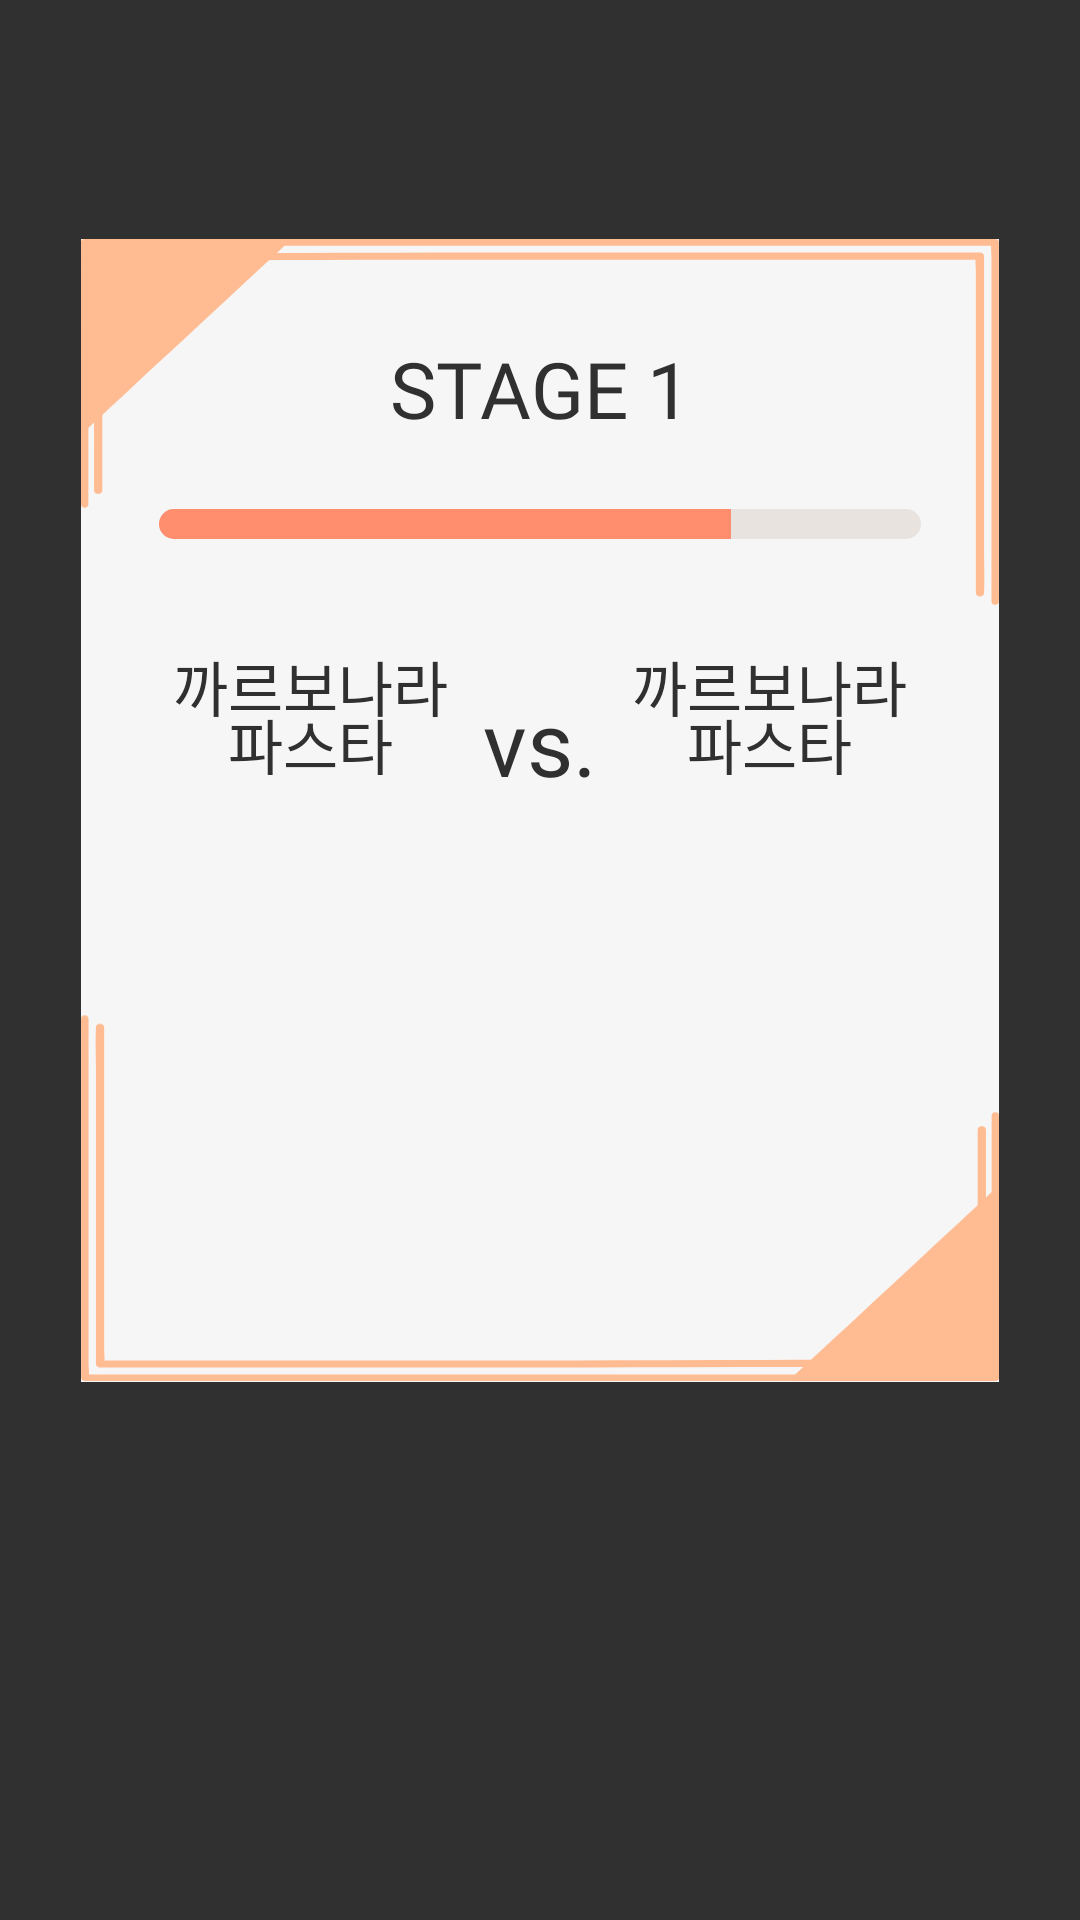

Android layout source for this screen:
<!-- AndroidManifest.xml: application theme Theme.AppCompat.NoActionBar -->
<!-- res/layout/view_game_choice.xml -->
<?xml version="1.0" encoding="utf-8"?>
<androidx.constraintlayout.widget.ConstraintLayout xmlns:android="http://schemas.android.com/apk/res/android"
    xmlns:app="http://schemas.android.com/apk/res-auto"
    xmlns:tools="http://schemas.android.com/tools"
    android:layout_width="match_parent"
    android:layout_height="match_parent">

    <androidx.constraintlayout.widget.ConstraintLayout
        android:layout_width="306dp"
        android:layout_height="381dp"
        android:layout_marginBottom="100dp"
        android:background="@color/white"
        app:layout_constraintEnd_toEndOf="parent"
        app:layout_constraintStart_toStartOf="parent"
        app:layout_constraintTop_toTopOf="parent"
        app:layout_constraintBottom_toBottomOf="parent"
        >

        <TextView
            android:id="@+id/tv_stage_game_choice"
            android:fontFamily="@font/oswald_bold"
            android:gravity="center"
            android:lineSpacingExtra="12sp"
            android:text="STAGE 1"
            android:textColor="@color/black"
            android:textSize="26sp"
            android:textStyle="normal"
            android:layout_width="0dp"
            android:layout_height="40dp"
            android:layout_marginStart="30dp"
            android:layout_marginTop="30dp"
            android:layout_marginEnd="30dp"
            app:layout_constraintEnd_toEndOf="parent"
            app:layout_constraintStart_toStartOf="parent"
            app:layout_constraintTop_toTopOf="parent" />

        <ProgressBar
            android:id="@+id/progressbar_game_choice"
            style="?android:attr/progressBarStyleHorizontal"
            android:layout_width="match_parent"
            android:layout_height="10dp"
            android:layout_marginStart="26dp"
            android:layout_marginTop="20dp"
            android:layout_marginEnd="26dp"
            android:indeterminateOnly="false"
            android:max="100"
            android:progress="75"
            android:progressDrawable="@drawable/layer_game_progress_bar"
            app:layout_constraintEnd_toStartOf="parent"
            app:layout_constraintStart_toStartOf="parent"
            app:layout_constraintTop_toBottomOf="@+id/tv_stage_game_choice" />

        <TextView
            android:id="@+id/tv_left_game_choice"
            android:layout_width="0dp"
            android:layout_height="0dp"
            android:layout_marginStart="28dp"
            android:layout_marginTop="20dp"
            android:layout_marginEnd="28dp"
            android:layout_marginBottom="20dp"
            android:fontFamily="@font/oswald_regular"
            android:gravity="center"
            android:lineSpacingExtra="-10sp"
            android:singleLine="false"
            android:text="까르보나라 파스타"
            android:textColor="@color/black"
            android:textSize="20sp"
            android:textStyle="normal"
            app:layout_constraintBottom_toTopOf="@+id/button_left_choice"
            app:layout_constraintEnd_toStartOf="@+id/tv_right_game_choice"
            app:layout_constraintStart_toStartOf="parent"
            app:layout_constraintTop_toBottomOf="@+id/progressbar_game_choice" />


        <TextView
            android:id="@+id/tv_right_game_choice"
            android:layout_width="0dp"
            android:layout_height="0dp"
            android:layout_marginStart="28dp"
            android:layout_marginTop="20dp"
            android:layout_marginEnd="28dp"
            android:layout_marginBottom="20dp"
            android:fontFamily="@font/oswald_regular"
            android:gravity="center"
            android:lineSpacingExtra="-10sp"
            android:text="까르보나라 파스타"
            android:textColor="@color/black"
            android:textSize="20sp"
            android:textStyle="normal"
            app:layout_constraintBottom_toTopOf="@+id/button_right_choice"
            app:layout_constraintEnd_toEndOf="parent"
            app:layout_constraintStart_toEndOf="@+id/tv_left_game_choice"
            app:layout_constraintTop_toBottomOf="@+id/progressbar_game_choice" />
        <TextView
            android:id="@+id/tv_game_versus"
            android:layout_width="0dp"
            android:layout_height="45dp"
            android:layout_marginTop="45dp"
            android:fontFamily="@font/oswald_bold"
            android:gravity="center"
            android:lineSpacingExtra="12sp"
            android:text="vs."
            android:textColor="@color/black"
            android:textSize="30sp"
            android:textStyle="normal"
            app:layout_constraintEnd_toEndOf="parent"
            app:layout_constraintStart_toStartOf="parent"
            app:layout_constraintTop_toBottomOf="@+id/progressbar_game_choice" />


        <ImageButton
            android:id="@+id/button_left_choice"
            android:layout_width="0dp"
            android:layout_height="112dp"
            android:layout_marginStart="28dp"
            android:layout_marginBottom="52dp"
            android:background="@color/white"
            android:scaleType="centerCrop"
            app:layout_constraintBottom_toBottomOf="parent"

            app:layout_constraintEnd_toStartOf="@+id/button_right_choice"
            app:layout_constraintStart_toStartOf="parent" />

        <ImageButton
            android:id="@+id/button_right_choice"
            android:layout_width="0dp"
            android:layout_height="112dp"
            android:layout_marginStart="17dp"
            android:layout_marginEnd="27dp"
            android:layout_marginBottom="52dp"
            android:scaleType="centerCrop"
            android:background="@color/white"

            app:layout_constraintBottom_toBottomOf="parent"
            app:layout_constraintEnd_toEndOf="parent"
            app:layout_constraintHorizontal_chainStyle="spread"
            app:layout_constraintStart_toEndOf="@+id/button_left_choice" />

        <View
            android:layout_width="match_parent"
            android:layout_height="match_parent"
            android:background="@drawable/choice_background"/>
    </androidx.constraintlayout.widget.ConstraintLayout>



</androidx.constraintlayout.widget.ConstraintLayout>
<!-- resources referenced by this layout -->
<resources>
  <color name="black">#303030</color>
  <color name="white">#f6f6f6</color>
  <!-- drawable choice_background: png bitmap (drawable-hdpi, 8742 bytes) -->
  <!-- drawable layer_game_progress_bar (drawable) -->
  <layer-list xmlns:android="http://schemas.android.com/apk/res/android">
      <item android:id="@android:id/background">
          <shape>
              <corners android:radius="5dip" />
              <gradient
                  android:centerColor="#e9e3df"
                  android:endColor="#e9e3df"
                  android:startColor="#e9e3df" />
          </shape>
      </item>
      <item android:id="@android:id/progress">
          <clip>
              <shape>
                  <corners android:radius="5dip" />
                  <gradient
                      android:centerColor="@color/salmon"
                      android:endColor="@color/salmon"
                      android:startColor="@color/salmon" />
              </shape>
          </clip>
      </item>
  </layer-list>
  <color name="salmon">#ff8e6e</color>
</resources>
